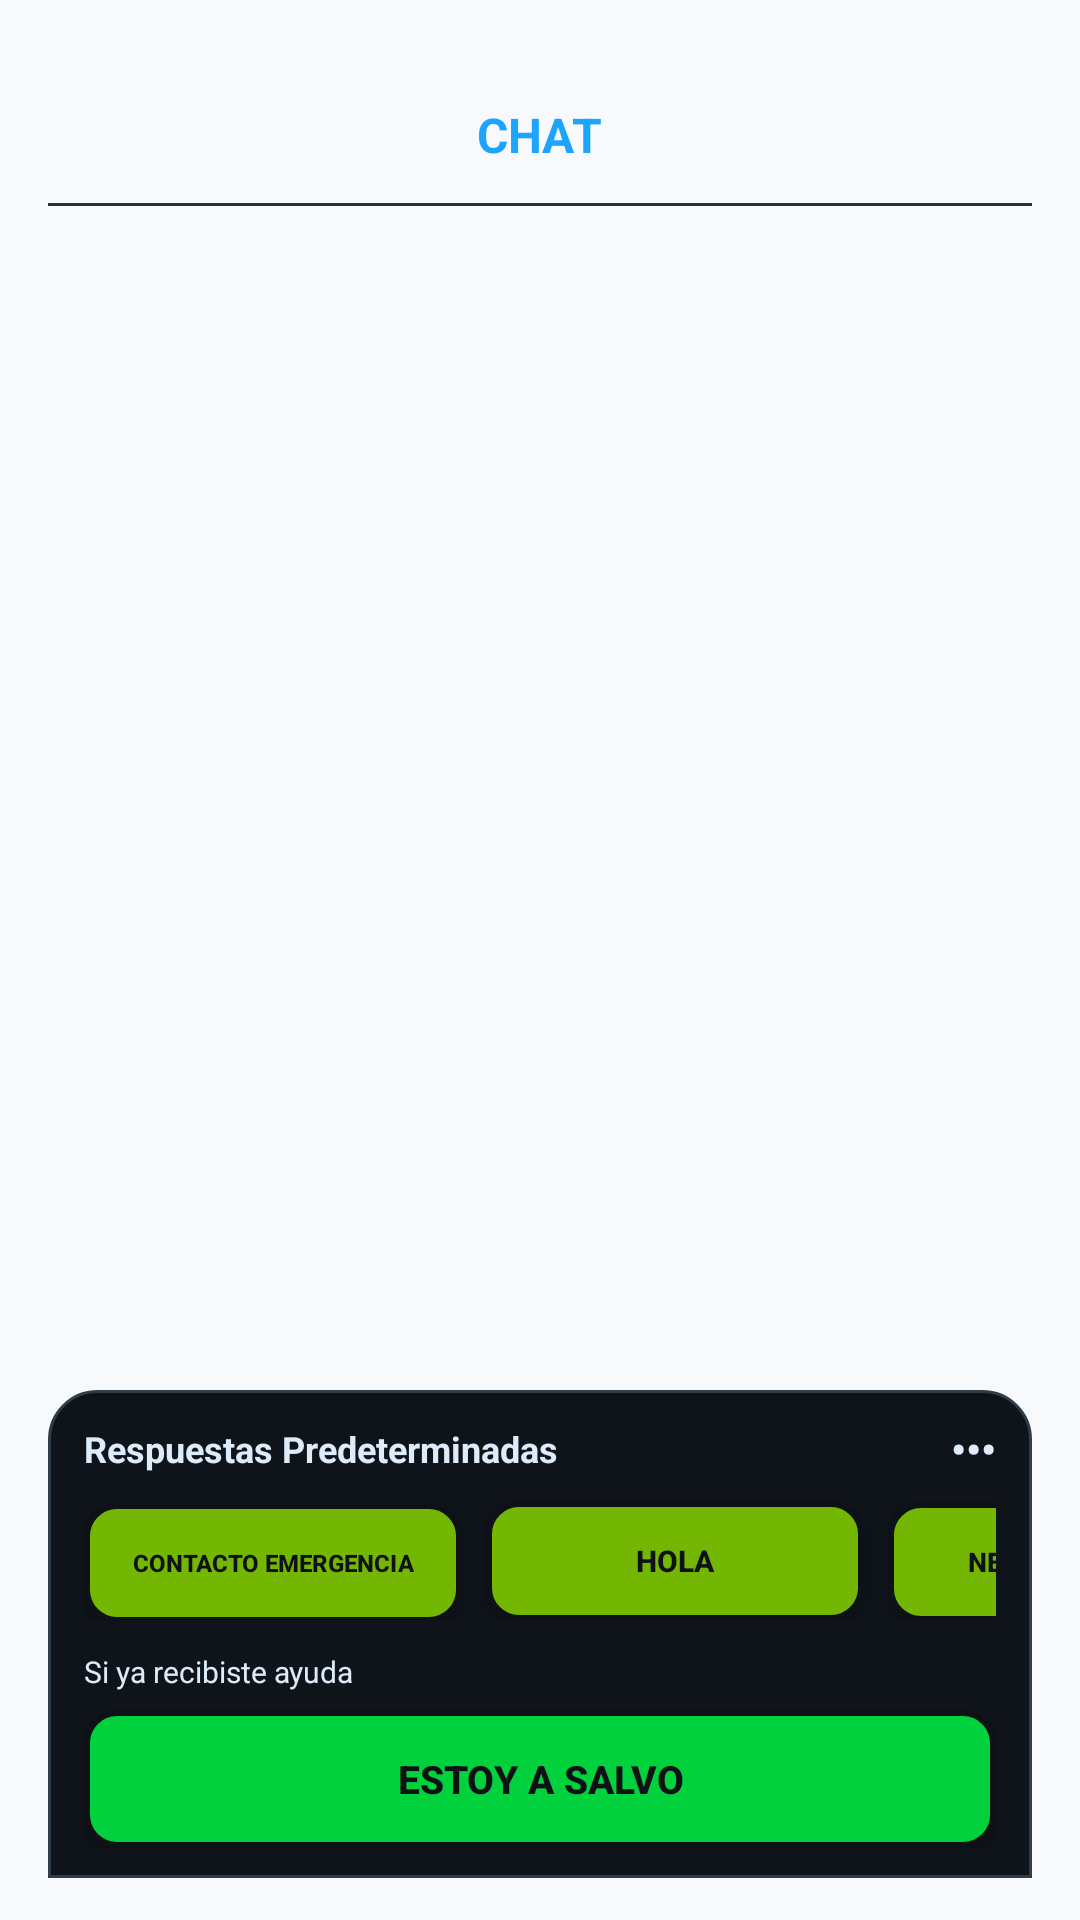

This screen was rendered from an Android layout file. Write that file and the resources it references.
<!-- AndroidManifest.xml: application theme Theme.REDSCATE -->
<!-- res/layout/activity_chat.xml -->
<?xml version="1.0" encoding="utf-8"?>
<LinearLayout xmlns:android="http://schemas.android.com/apk/res/android"
    android:layout_width="match_parent"
    android:layout_height="match_parent"
    android:background="@color/black"
    android:fitsSystemWindows="true"
    android:orientation="vertical"
    android:paddingHorizontal="16dp"
    android:paddingTop="16dp"
    android:paddingBottom="14dp">

    <TextView
        android:layout_width="wrap_content"
        android:layout_height="wrap_content"
        android:layout_gravity="center_horizontal"
        android:layout_marginTop="18dp"
        android:text="@string/chat_title"
        android:textColor="@color/rds_blue"
        android:textSize="16sp"
        android:textStyle="bold" />

    <View
        android:layout_width="match_parent"
        android:layout_height="1dp"
        android:layout_marginTop="12dp"
        android:background="#243240" />

    <LinearLayout
        android:id="@+id/messagesContainer"
        android:layout_width="match_parent"
        android:layout_height="wrap_content"
        android:layout_marginTop="18dp"
        android:orientation="vertical" />

    <Space
        android:layout_width="1dp"
        android:layout_height="0dp"
        android:layout_weight="1" />

    <LinearLayout
        android:layout_width="match_parent"
        android:layout_height="wrap_content"
        android:background="@drawable/bg_chat_panel"
        android:orientation="vertical"
        android:paddingHorizontal="12dp"
        android:paddingTop="10dp"
        android:paddingBottom="10dp">

        <LinearLayout
            android:layout_width="match_parent"
            android:layout_height="wrap_content"
            android:gravity="center_vertical"
            android:orientation="horizontal">

            <TextView
                android:layout_width="0dp"
                android:layout_height="wrap_content"
                android:layout_weight="1"
                android:text="@string/preset_answers"
                android:textColor="#DDEBFA"
                android:textSize="12sp"
                android:textStyle="bold" />

            <TextView
                android:layout_width="wrap_content"
                android:layout_height="wrap_content"
                android:text="•••"
                android:textColor="#DDEBFA"
                android:textSize="14sp"
                android:textStyle="bold" />
        </LinearLayout>

        <HorizontalScrollView
            android:layout_width="match_parent"
            android:layout_height="wrap_content"
            android:layout_marginTop="8dp"
            android:scrollbars="none">

            <LinearLayout
                android:layout_width="wrap_content"
                android:layout_height="wrap_content"
                android:orientation="horizontal">

                <Button
                    android:id="@+id/chipEmergency"
                    android:layout_width="126dp"
                    android:layout_height="40dp"
                    android:background="@drawable/bg_chip_green"
                    android:text="@string/chip_emergency"
                    android:textAllCaps="true"
                    android:textColor="@color/white"
                    android:textSize="8sp"
                    android:textStyle="bold" />

                <Button
                    android:id="@+id/chipHola"
                    android:layout_width="126dp"
                    android:layout_height="40dp"
                    android:layout_marginStart="8dp"
                    android:background="@drawable/bg_chip_green"
                    android:text="@string/hola"
                    android:textAllCaps="true"
                    android:textColor="@color/white"
                    android:textSize="10sp"
                    android:textStyle="bold" />

                <Button
                    android:id="@+id/chipNeed"
                    android:layout_width="126dp"
                    android:layout_height="40dp"
                    android:layout_marginStart="8dp"
                    android:background="@drawable/bg_chip_green"
                    android:text="@string/chip_need"
                    android:textAllCaps="true"
                    android:textColor="@color/white"
                    android:textSize="9sp"
                    android:textStyle="bold" />
            </LinearLayout>
        </HorizontalScrollView>

        <TextView
            android:layout_width="wrap_content"
            android:layout_height="wrap_content"
            android:layout_marginTop="10dp"
            android:text="@string/if_you_received_help"
            android:textColor="#DDEBFA"
            android:textSize="10sp" />

        <Button
            android:id="@+id/safeButton"
            android:layout_width="match_parent"
            android:layout_height="46dp"
            android:layout_marginTop="6dp"
            android:background="@drawable/bg_button_green"
            android:text="@string/im_safe"
            android:textAllCaps="true"
            android:textColor="@color/white"
            android:textSize="13sp"
            android:textStyle="bold" />
    </LinearLayout>

</LinearLayout>
<!-- resources referenced by this layout -->
<resources>
  <color name="black">#FFF7F9FC</color>
  <color name="rds_blue">#1CA4FF</color>
  <color name="white">#FF0E1116</color>
  <!-- drawable bg_button_green (drawable) -->
  <?xml version="1.0" encoding="utf-8"?>
  <shape xmlns:android="http://schemas.android.com/apk/res/android">
      <solid android:color="@color/rds_green" />
      <stroke
          android:width="2dp"
          android:color="@color/white" />
      <corners android:radius="10dp" />
  </shape>
  <!-- drawable bg_chat_panel (drawable) -->
  <?xml version="1.0" encoding="utf-8"?>
  <shape xmlns:android="http://schemas.android.com/apk/res/android">
      <solid android:color="#0E141A" />
      <stroke
          android:width="1dp"
          android:color="#2F3D4A" />
      <corners
          android:topLeftRadius="16dp"
          android:topRightRadius="16dp"
          android:bottomLeftRadius="0dp"
          android:bottomRightRadius="0dp" />
  </shape>
  <!-- drawable bg_chip_green (drawable) -->
  <?xml version="1.0" encoding="utf-8"?>
  <shape xmlns:android="http://schemas.android.com/apk/res/android">
      <solid android:color="@color/rds_chip_green" />
      <stroke
          android:width="2dp"
          android:color="@color/white" />
      <corners android:radius="10dp" />
  </shape>
  <string name="chat_title">CHAT</string>
  <string name="chip_emergency">Contacto Emergencia</string>
  <string name="chip_need">Necesito ayuda</string>
  <string name="hola">Hola</string>
  <string name="if_you_received_help">Si ya recibiste ayuda</string>
  <string name="im_safe">ESTOY A SALVO</string>
  <string name="preset_answers">Respuestas Predeterminadas</string>
  <style name="Theme.REDSCATE" parent="Theme.MaterialComponents.DayNight.NoActionBar">
          <item name="colorPrimary">@color/black</item>
          <item name="colorPrimaryVariant">@color/black</item>
          <item name="colorOnPrimary">@color/white</item>
          <item name="colorSecondary">@color/rds_green</item>
          <item name="colorSecondaryVariant">@color/rds_green</item>
          <item name="colorOnSecondary">@color/black</item>
          <item name="android:statusBarColor">#FF6A6A6A</item>
          <item name="android:navigationBarColor">@color/black</item>
          <item name="android:windowBackground">@color/black</item>
      </style>
  <color name="rds_green">#00D13D</color>
  <color name="rds_chip_green">#73B702</color>
</resources>
